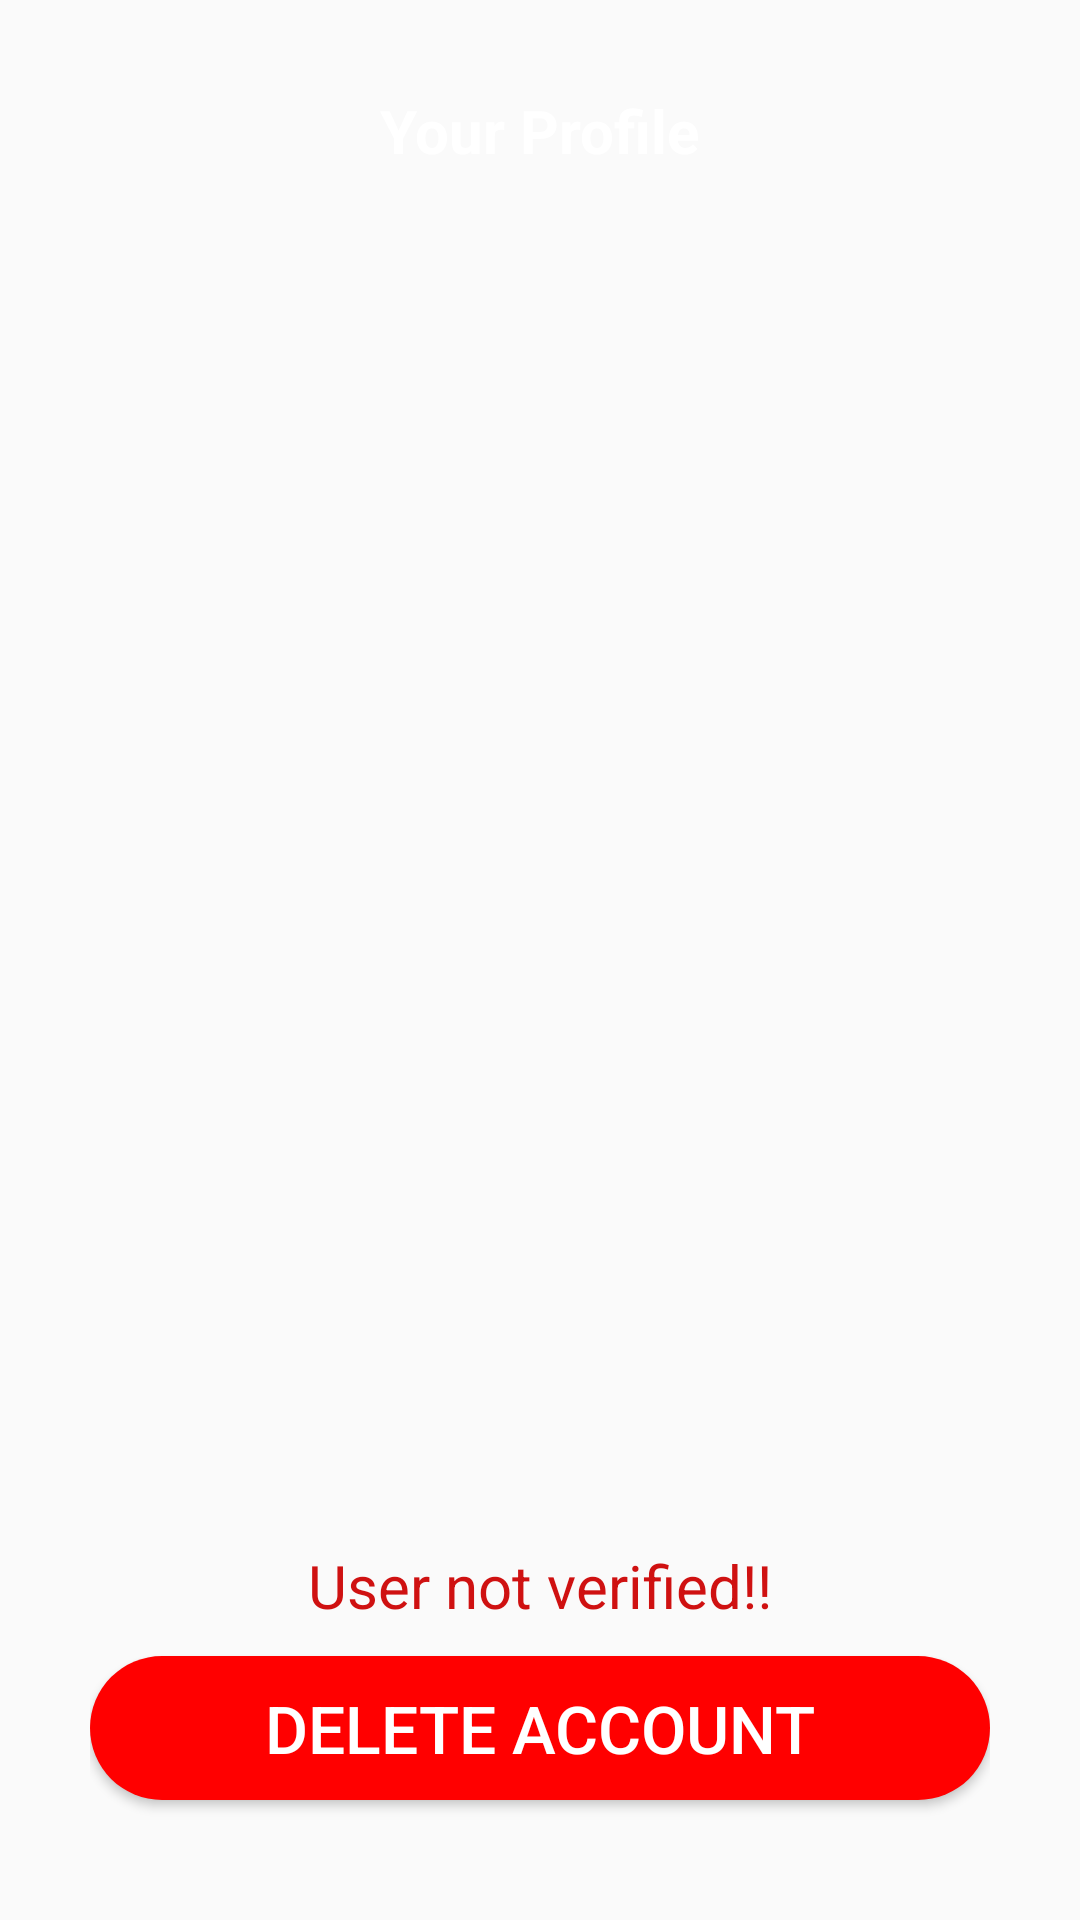

Reconstruct the res/layout file that produces this screen, plus the resources it refers to.
<!-- AndroidManifest.xml: application theme AppTheme -->
<!-- res/layout/activity_viewprofile.xml -->
<?xml version="1.0" encoding="utf-8"?>
<LinearLayout xmlns:android="http://schemas.android.com/apk/res/android"
    xmlns:app="http://schemas.android.com/apk/res-auto"
    xmlns:tools="http://schemas.android.com/tools"
    android:background="@drawable/background"
    android:orientation="vertical"
    android:padding="30dp"
    android:layout_width="match_parent"
    android:layout_height="match_parent"
    tools:context=".viewprofile">

    <TextView
        android:layout_width="wrap_content"
        android:layout_height="wrap_content"
        android:text="Your Profile"
        android:textColor="#fff"
        android:textStyle="bold"
        android:textSize="20sp"
        android:layout_gravity="center"
        />
    <ImageView
        android:layout_width="150dp"
        android:layout_height="150dp"
        android:layout_marginTop="20dp"
        android:id="@+id/userProfPic"
        android:layout_gravity="center"
        android:visibility="invisible"/>
    <EditText
        android:id="@+id/tvFn"
        android:layout_width="match_parent"
        android:layout_height="50dp"
        android:layout_marginTop="30dp"
        android:background="@drawable/input_round_shape"
        android:gravity="center_horizontal"
        android:padding="12dp"
        android:text="Full Name"
        android:textSize="20sp"
        android:textStyle="bold"
        android:visibility="invisible" />


    <EditText
        android:layout_marginTop="20dp"
        android:layout_width="match_parent"
        android:layout_height="50dp"
        android:text="Email"
        android:visibility="invisible"
        android:id="@+id/tvEmail"
        android:textSize="20sp"
        android:textStyle="bold"
        android:background="@drawable/input_round_shape"
        android:gravity="center_horizontal"
        android:padding="12dp"/>


    <EditText
        android:id="@+id/tvPhone"
        android:layout_width="match_parent"
        android:layout_height="50dp"
        android:layout_marginTop="20dp"
        android:background="@drawable/input_round_shape"
        android:gravity="center_horizontal"
        android:padding="12dp"
        android:text="Number Phone"
        android:textSize="20sp"
        android:textStyle="bold"
        android:visibility="invisible" />

    <Button
        android:id="@+id/btnUpdateProfile"
        android:layout_width="match_parent"
        android:layout_height="wrap_content"
        android:layout_marginTop="10dp"
        android:background="@drawable/button_rounded"
        android:text="Update Profile"
        android:textColor="#ffff"
        android:textSize="22sp"
        android:visibility="invisible" />

    <TextView
        android:layout_width="wrap_content"
        android:layout_height="wrap_content"
        android:text="User not verified!!"
        android:id="@+id/notVerified"
        android:textSize="20sp"
        android:textColor="#cf1111"
        android:layout_marginTop="10dp"
        android:layout_gravity="center"
        />
    <Button
        android:layout_width="match_parent"
        android:layout_height="wrap_content"
        android:backgroundTint="#ff0000"
        android:text="Delete Account"
        android:onClick="deleteUser"
        android:textSize="22sp"
        android:textColor="#ffff"
        android:layout_marginTop="10dp"
        android:background="@drawable/button_rounded"
        />
    <Button
        android:layout_width="match_parent"
        android:layout_height="wrap_content"
        android:text="Send Verification"
        android:id="@+id/verify"
        android:textSize="22sp"
        android:textColor="#ffff"
        android:layout_marginTop="10dp"
        android:background="@drawable/button_rounded"
        />
    <TextView
        android:layout_width="wrap_content"
        android:layout_height="wrap_content"
        android:text="Verified User"
        android:visibility="invisible"
        android:id="@+id/verified"
        android:textSize="20sp"
        android:textColor="#fff"
        android:textStyle="italic"
        android:layout_marginTop="20dp"
        android:layout_gravity="center"
        />

</LinearLayout>
<!-- resources referenced by this layout -->
<resources>
  <!-- drawable button_rounded (drawable) -->
  <?xml version="1.0" encoding="utf-8"?>
  <shape xmlns:android="http://schemas.android.com/apk/res/android"
      android:shape="rectangle">
  
      <solid
          android:color="#0A5E65"/>
  
      <corners
          android:radius="30dp" />
  </shape>
  <!-- drawable input_round_shape (drawable-v24) -->
  <?xml version="1.0" encoding="utf-8"?>
  <shape xmlns:android="http://schemas.android.com/apk/res/android"
      android:shape="rectangle"
      android:thickness="0dp">
      <stroke
  
          android:width="4dp"
          android:color="#153C47"/>
  
      <corners
          android:radius="5dp"
          />
  
  </shape>
  <style name="AppTheme" parent="Theme.AppCompat.Light.DarkActionBar">
          
          <item name="colorPrimary">@color/colorPrimary</item>
          <item name="colorPrimaryDark">@color/colorPrimaryDark</item>
          <item name="colorAccent">@color/colorAccent</item>
      </style>
  <color name="colorPrimary">#0D0B10</color>
  <color name="colorPrimaryDark">#100F13</color>
  <color name="colorAccent">#F8F8F8</color>
</resources>
